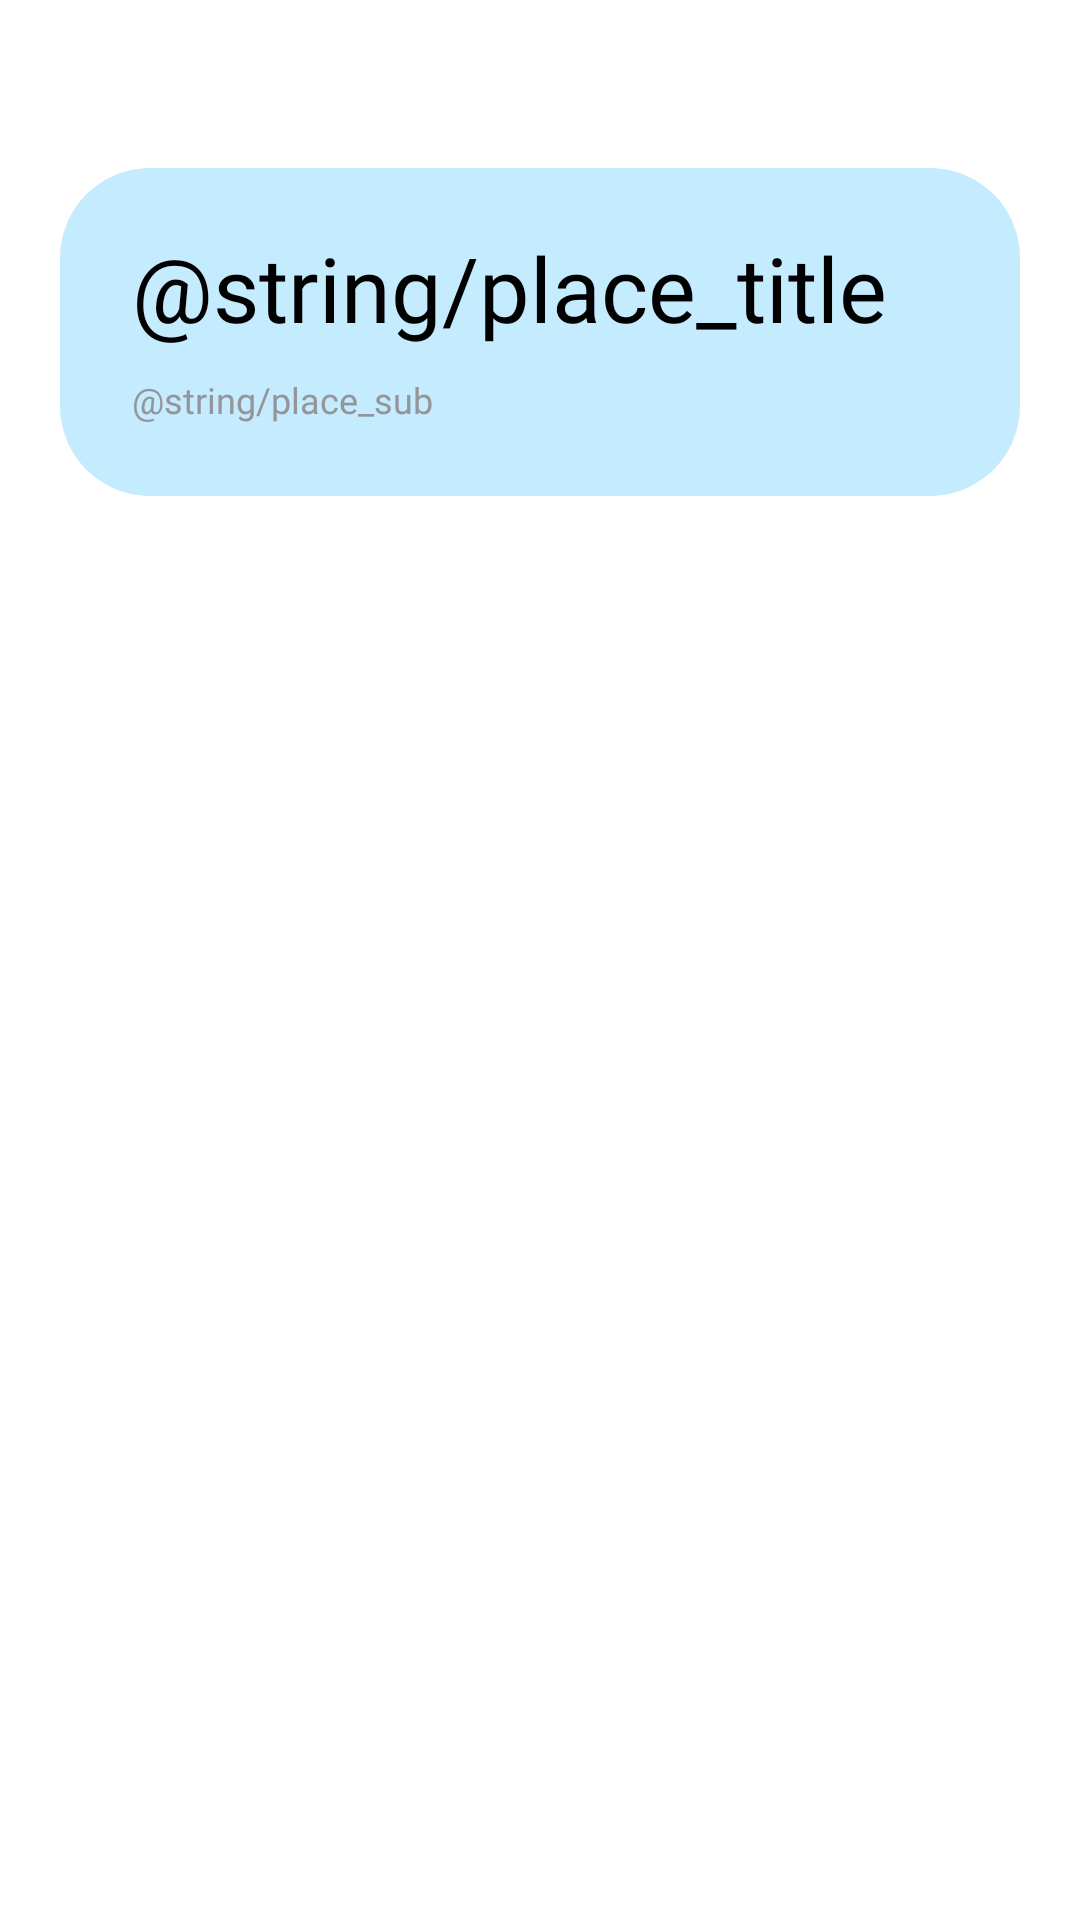

This screen was rendered from an Android layout file. Write that file and the resources it references.
<!-- AndroidManifest.xml: application theme Theme.APPFE -->
<!-- res/layout/fragment_place.xml -->
<?xml version="1.0" encoding="utf-8"?>
<LinearLayout xmlns:android="http://schemas.android.com/apk/res/android"
    android:layout_width="match_parent"
    android:layout_height="match_parent"
    android:orientation="vertical"
    android:background="@color/screen_bg"
    android:paddingStart="@dimen/screen_pad_h"
    android:paddingEnd="@dimen/screen_pad_h"
    android:paddingTop="@dimen/screen_pad_top"
    android:paddingBottom="@dimen/screen_pad_bottom">

    
    <LinearLayout
        android:id="@+id/place_header"
        style="@style/Card.Hero"
        android:layout_width="match_parent"
        android:layout_height="wrap_content"
        android:importantForAccessibility="noHideDescendants">

        <TextView
            android:id="@+id/place_title"
            style="@style/Text.Headline"
            android:layout_width="wrap_content"
            android:layout_height="wrap_content"
            android:text="@string/place_title" />

        <TextView
            android:id="@+id/place_sub"
            style="@style/Text.Body"
            android:layout_width="wrap_content"
            android:layout_height="wrap_content"
            android:layout_marginTop="@dimen/gap_hero"
            android:text="@string/place_sub" />
    </LinearLayout>

    <ScrollView
        android:layout_width="match_parent"
        android:layout_height="0dp"
        android:layout_weight="1"
        android:layout_marginTop="@dimen/screen_gap"
        android:clipToPadding="false">

        <LinearLayout
            android:id="@+id/place_list"
            android:layout_width="match_parent"
            android:layout_height="wrap_content"
            android:orientation="vertical" />
    </ScrollView>

</LinearLayout>
<!-- resources referenced by this layout -->
<resources>
  <color name="screen_bg">#FFFFFFFF</color>
  <dimen name="gap_hero">10dp</dimen>
  <dimen name="screen_gap">12dp</dimen>
  <dimen name="screen_pad_bottom">28dp</dimen>
  <dimen name="screen_pad_h">20dp</dimen>
  <dimen name="screen_pad_top">56dp</dimen>
  <style name="Card.Hero">
          <item name="android:background">@drawable/bg_hero</item>
          <item name="android:orientation">vertical</item>
          <item name="android:padding">@dimen/pad_hero</item>
      </style>
  <style name="Text.Body">
          <item name="android:fontFamily">@font/gothic_a1_regular</item>
          <item name="android:textSize">@dimen/text_body</item>
          <item name="android:textColor">@color/ink_muted</item>
      </style>
  <style name="Text.Headline">
          <item name="android:fontFamily">@font/ria_sans_regular</item>
          <item name="android:textSize">@dimen/text_headline</item>
          <item name="android:textColor">@color/ink</item>
          <item name="android:includeFontPadding">false</item>
      </style>
  <style name="Theme.APPFE" parent="Base.Theme.APPFE" />
  <!-- drawable bg_hero (drawable) -->
  <?xml version="1.0" encoding="utf-8"?>
  <shape xmlns:android="http://schemas.android.com/apk/res/android" android:shape="rectangle">
      <solid android:color="@color/hero_bg" />
      <corners android:radius="@dimen/radius_hero" />
  </shape>
  <dimen name="pad_hero">24dp</dimen>
  <dimen name="text_body">12sp</dimen>
  <color name="ink_muted">#FF939598</color>
  <dimen name="text_headline">30sp</dimen>
  <color name="ink">#FF010101</color>
  <style name="Base.Theme.APPFE" parent="Theme.Material3.Light.NoActionBar">
          <item name="android:windowBackground">@color/screen_bg</item>
          <item name="android:textColor">@color/ink</item>
          <item name="colorPrimary">@color/blue</item>
      </style>
  <color name="hero_bg">#FFC5EBFF</color>
  <dimen name="radius_hero">30dp</dimen>
  <color name="blue">#FF346EFF</color>
</resources>
